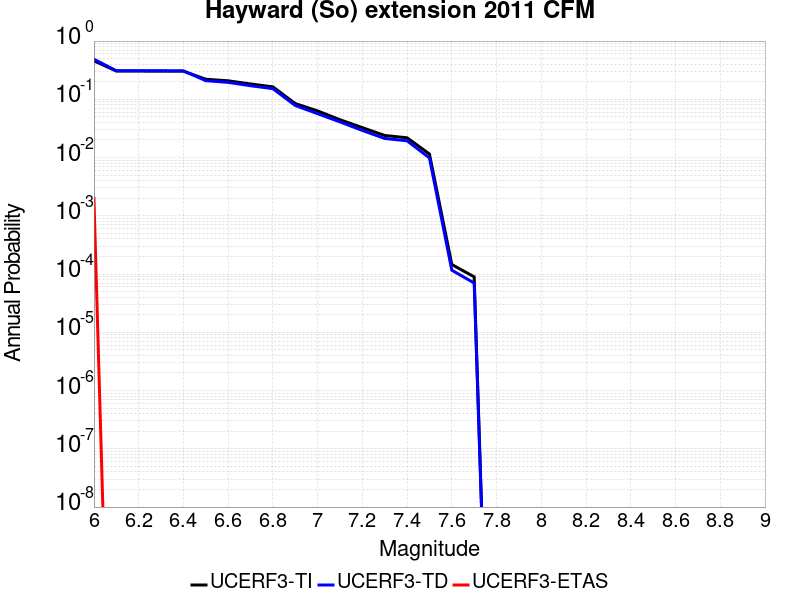

The file beside this chart, header and first rows:
Magnitude, UCERF3-TI Prob, UCERF3-TD Prob, UCERF3-ETAS Prob
6.0, 0.4575, 0.4876, 0.002
6.1, 0.3057, 0.3095, 0.0
6.2, 0.3057, 0.3095, 0.0
6.3, 0.3049, 0.3087, 0.0
6.4, 0.3042, 0.308, 0.0
6.5, 0.221, 0.2089, 0.0
6.6, 0.2079, 0.1954, 0.0
6.7, 0.1835, 0.1711, 0.0
6.8, 0.1635, 0.1524, 0.0
6.9, 0.08454, 0.0783, 0.0
7.0, 0.06319, 0.05669, 0.0
7.1, 0.04464, 0.04088, 0.0
7.2, 0.03261, 0.02921, 0.0
7.3, 0.02395, 0.02127, 0.0
7.4, 0.02185, 0.0194, 0.0
7.5, 0.01151, 0.009869, 0.0
7.6, 1.4584149E-4, 1.16430165E-4, 0.0
7.7, 8.970515E-5, 7.016873E-5, 0.0
